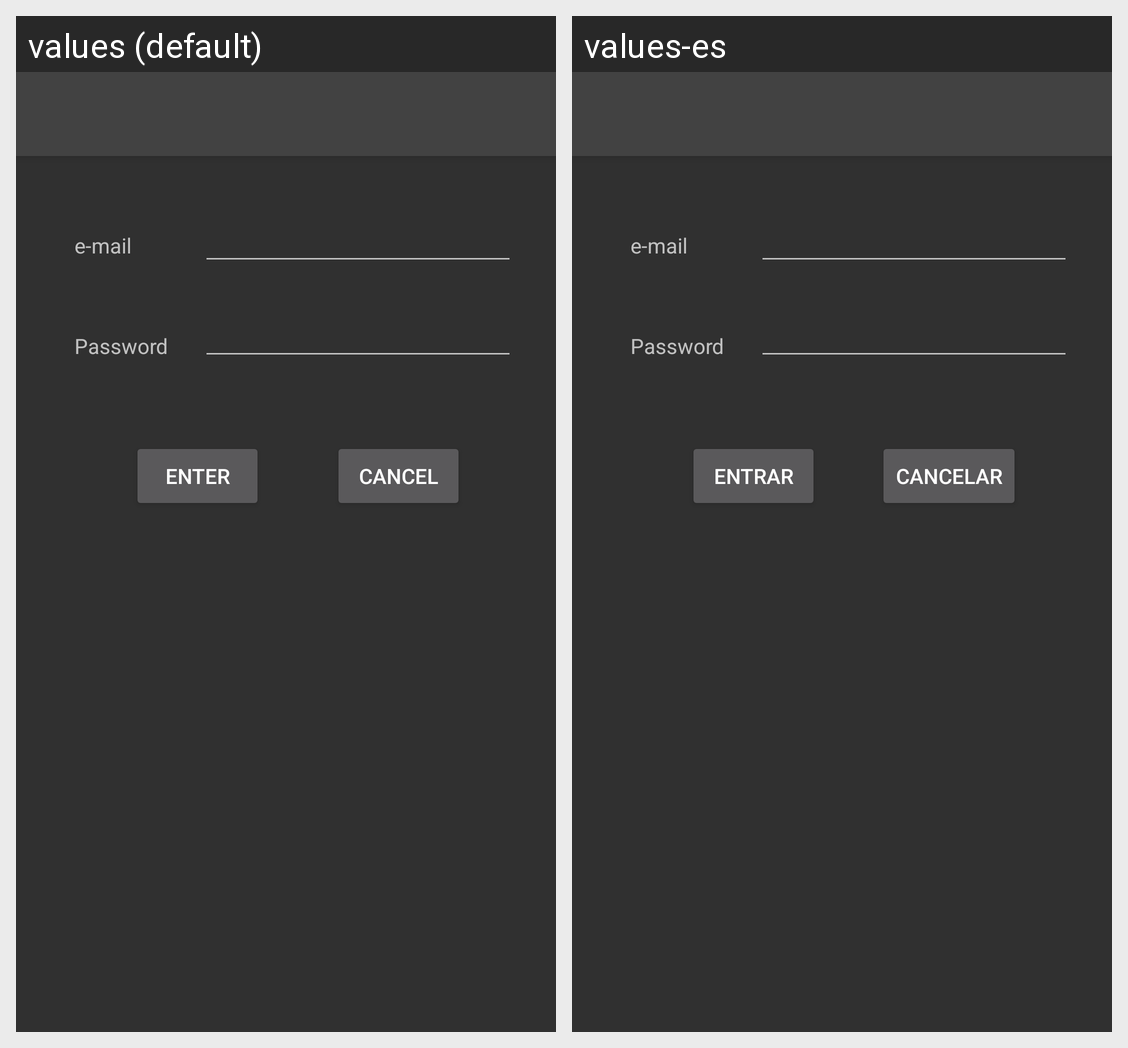

For this localized Android screen grid, give each drawn string resource with its value in every locale shown.
Android screen res/layout/activity_login.xml rendered under 2 locales, left to right: values (default), values-es. Device: Nexus 5 (rendered at 1080×1920; each locale shown at half size, 540×960, under a caption strip naming it); theme AppTheme.
Strings drawn on this screen, with the default value and each locale's value (text and hints the layout hard-codes, and strings that could not be matched under every locale, appear in the picture but are not listed):

password
  values: Password
  values-es: Password

enter
  values: Enter
  values-es: Entrar

cancel
  values: Cancel
  values-es: Cancelar
